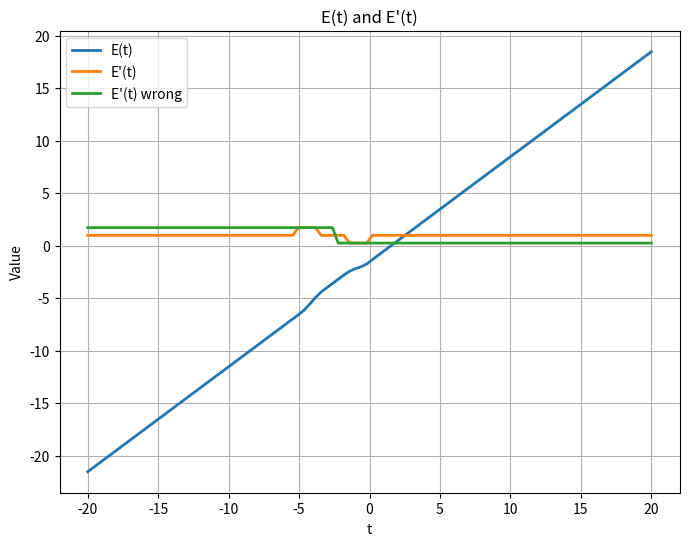

Recreate this plot in Python.
import numpy as np
import matplotlib as mpl
import matplotlib.pyplot as plt

class LookupTable:
    def __init__(self, data: dict):
        """
        Initialize with a dictionary of key to values.
        """
        self.keys = sorted(data.keys())
        self.values = [data[k] for k in self.keys]
    
    def get(self, key: float) -> float:
        """
        Get value at key using linear interpolation.
        Returns boundary values if key is outside range.
        """
        if key <= self.keys[0]:
            return self.values[0]
        if key >= self.keys[-1]:
            return self.values[-1]
        
        # Find the two points to interpolate between
        for i in range(len(self.keys) - 1):
            if self.keys[i] <= key <= self.keys[i + 1]:
                x0, x1 = self.keys[i], self.keys[i + 1]
                y0, y1 = self.values[i], self.values[i + 1]
                # Linear interpolation
                return y0 + (key - x0) * (y1 - y0) / (x1 - x0)
        
        return self.values[-1]

def clamp(value, min_val, max_val):
    return max(min_val, min(value, max_val))

def TOF(v: np.ndarray, g: np.ndarray, t: float) -> float:
    virtual_goal = g - (v * t)
    distance = np.linalg.norm(virtual_goal)

    return projectile_tof_lookup.get(distance)

def dTOF_dt(v: np.ndarray, g: np.ndarray, t: float) -> float:
    virtual_goal = g - (v * t)
    distance = np.linalg.norm(virtual_goal)

    if distance == 0:
        return 0

    return -np.dot(v, virtual_goal) / (distance * projectile_velocity)


# def FPI(max_iter: int):
#     print("\nFPI")

#     prev_t = 0
#     t = 0

#     for i in range(max_iter):
#         new_t = TOF(v, g, t)
#         dT_dt = dTOF_dt(v, g, t)

#         print("fpi iteration {}: t = {}, dT/dt = {}".format(i + 1, t, abs(dT_dt)))

#         prev_t = t
#         t = new_t

#         if abs(t - prev_t) < 0.01:
#             print("t has been found - converged after {} iterations.".format(i + 1))
#             break

#     axs = plt.subplots(1, 1, figsize=(6, 4))[1]

#     axs.plot(t_values, tof_values, label='TOF(t)')
#     axs.plot(t_values, t_values, label='y = t')
#     axs.plot(t_values, dE_dt_values, label="TOF'(t)", linewidth=2, linestyle='dashed')
#     axs.plot(t, TOF(v, g, t), 'ro', markersize=8, label='Fixed-Point Solution')
#     axs.set_xlabel('t')
#     axs.set_ylabel('TOF / TOF\'')
#     axs.set_title('Fixed-Point Method ({} iterations)'.format(i + 1))
#     plt.gcf().canvas.manager.set_window_title('Fixed-Point Method')
#     axs.grid(True)
#     axs.legend()


def Newton(max_iter: int):
    print("\nNewton")

    t = np.linalg.norm(g) / (np.dot(g, v) / np.linalg.norm(g) + projectile_velocity)

    virtual_targets = []
    t_guesses = []

    for i in range(max_iter):
        virtual_targets.append(g - (v * t))
        t_guesses.append(t)

        T = TOF(g, v, t)
        dT_dt = dTOF_dt(v, g, t)

        if np.linalg.norm(g - v * t) != clamp(np.linalg.norm(g - v * t), min_shot_distance, max_shot_distance):
            print(f"out of bounds iteration {i+1}, D {np.linalg.norm(g - v * t) != clamp(np.linalg.norm(g - v * t), min_shot_distance, max_shot_distance)}")
            dT_dt = 0

        E = t - T
        dE_dt = 1 - dT_dt

        print(f"newton iteration {i+1}: t = {t}, E={E}, E'={dE_dt}")

        # input()

        t = t - (E / dE_dt)

        if abs(E) < 0.1:
            print("t has been found - converged after {} iterations.".format(i + 1))
            break

    # plot everything
    _, axs_vec = plt.subplots(figsize=(6, 6))

    axs_vec.set_xlim(-20, 20)
    axs_vec.set_ylim(-20, 20)

    axs_vec.spines['left'].set_position('center')
    axs_vec.spines['bottom'].set_position('center')
    axs_vec.spines['right'].set_color('none')
    axs_vec.spines['top'].set_color('none')

    axs_vec.set_aspect('equal', adjustable='box')
    axs_vec.grid(True, linestyle=':', linewidth=0.5)
    axs_vec.set_title("Newton Method Virtual Targets")

    axs_vec.plot(g[0], g[1], 'o', color='blue', markersize=8)

    n = len(virtual_targets)
    
    alphas = np.linspace(0.01, 1.0, n)
    
    for i, vt in enumerate(virtual_targets):
        axs_vec.plot(vt[0], vt[1], 'o', color='green', alpha=alphas[i], markersize=6)

    axs = plt.subplots(1, 1, figsize=(6, 4))[1]

    axs.plot(t_values, E_values, label='E(t)')
    axs.plot(t_values, dE_dt_values, label='E\'(t)')

    for i, tg in enumerate(t_guesses):
        axs.plot(tg, tg - TOF(v, g, tg), 'o', color='green', alpha=alphas[i], markersize=6)

    axs.set_xlabel('t')
    axs.set_ylabel('E / E\'')
    axs.set_title('Newton Method ({} iterations)'.format(i + 1))
    axs.grid(True)
    axs.legend()


v = np.array([0, -2])
g = np.array([0, 5])

projectile_velocity = 2.722

max_iter = 100

projectile_tof_lookup = LookupTable({
    1.89: 0.955,
    2.665: 1.08,
    3.768: 1.38,
    4.574: 1.53,
    5.252: 1.51
})

min_shot_distance = 1.89
max_shot_distance = 5.252

t_values = np.linspace(-20, 20, 100)

E_values = [t - TOF(v, g, t) for t in t_values]
dE_dt_values = []
dE_dt_values_wrong = [1 - dTOF_dt(v, g, t) for t in t_values]

for t in t_values:
    if np.linalg.norm(g - v * t) != clamp(np.linalg.norm(g - v * t), min_shot_distance, max_shot_distance):
        dE_dt_values.append(1)
        continue

    dE_dt_values.append(1 - dTOF_dt(v, g, t))

# Newton(max_iter)

fig, ax = plt.subplots(figsize=(8, 6))
ax.plot(t_values, E_values, label='E(t)', linewidth=2)
ax.plot(t_values, dE_dt_values, label="E'(t)", linewidth=2)
ax.plot(t_values, dE_dt_values_wrong, label="E'(t) wrong", linewidth=2)
ax.set_xlabel('t')
ax.set_ylabel('Value')
ax.set_title('E(t) and E\'(t)')
ax.grid(True) 
ax.legend()

plt.show()
